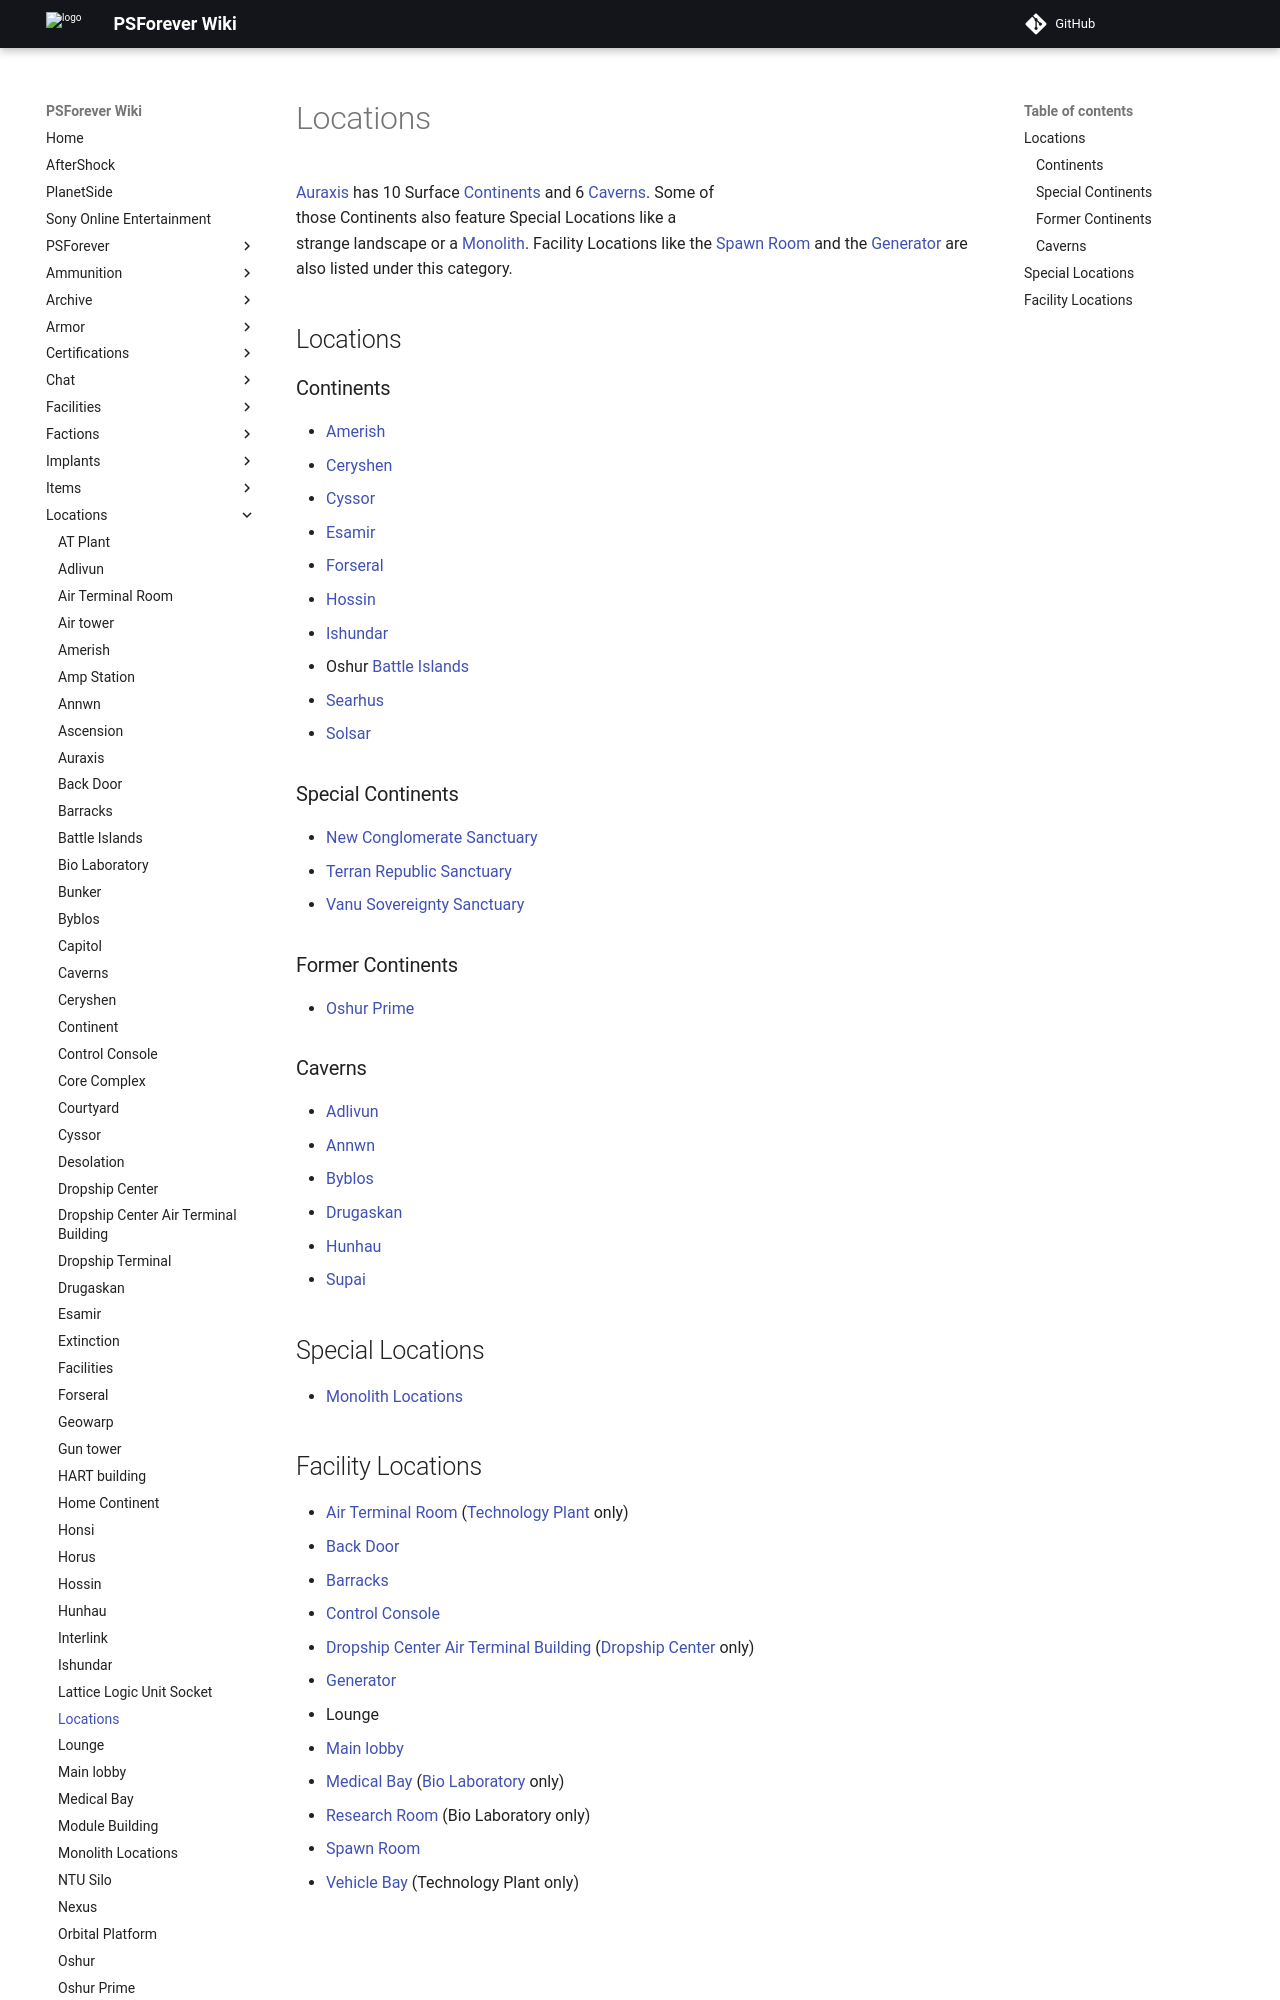

repository: psforever/wiki · page: locations/Locations/index.html · generator: mkdocs

![](images/InterstellarMap.jpg "fig:InterstellarMap.jpg")\]\]
[Auraxis](Auraxis "wikilink") has 10 Surface
[Continents](Continent "wikilink") and 6 [Caverns](Caverns "wikilink").
Some of those Continents also feature Special Locations like a strange
landscape or a [Monolith](Monolith "wikilink"). Facility Locations like
the [Spawn Room](Spawn_Room "wikilink") and the
[Generator](Generator "wikilink") are also listed under this category.

## Locations

### Continents

- [Amerish](Amerish "wikilink")
- [Ceryshen](Ceryshen "wikilink")
- [Cyssor](Cyssor "wikilink")
- [Esamir](Esamir "wikilink")
- [Forseral](Forseral "wikilink")
- [Hossin](Hossin "wikilink")
- [Ishundar](Ishundar "wikilink")
- Oshur [Battle Islands](Battle_Islands "wikilink")
- [Searhus](Searhus "wikilink")
- [Solsar](Solsar "wikilink")

### Special Continents

- [New Conglomerate](New_Conglomerate "wikilink")
  [Sanctuary](Sanctuary "wikilink")
- [Terran Republic](Terran_Republic "wikilink")
  [Sanctuary](Sanctuary "wikilink")
- [Vanu Sovereignty](Vanu_Sovereignty "wikilink")
  [Sanctuary](Sanctuary "wikilink")

### Former Continents

- [Oshur Prime](Oshur_Prime "wikilink")

### Caverns

- [Adlivun](Adlivun "wikilink")
- [Annwn](Annwn "wikilink")
- [Byblos](Byblos "wikilink")
- [Drugaskan](Drugaskan "wikilink")
- [Hunhau](Hunhau "wikilink")
- [Supai](Supai "wikilink")

## Special Locations

- [Monolith Locations](Monolith_Locations "wikilink")
